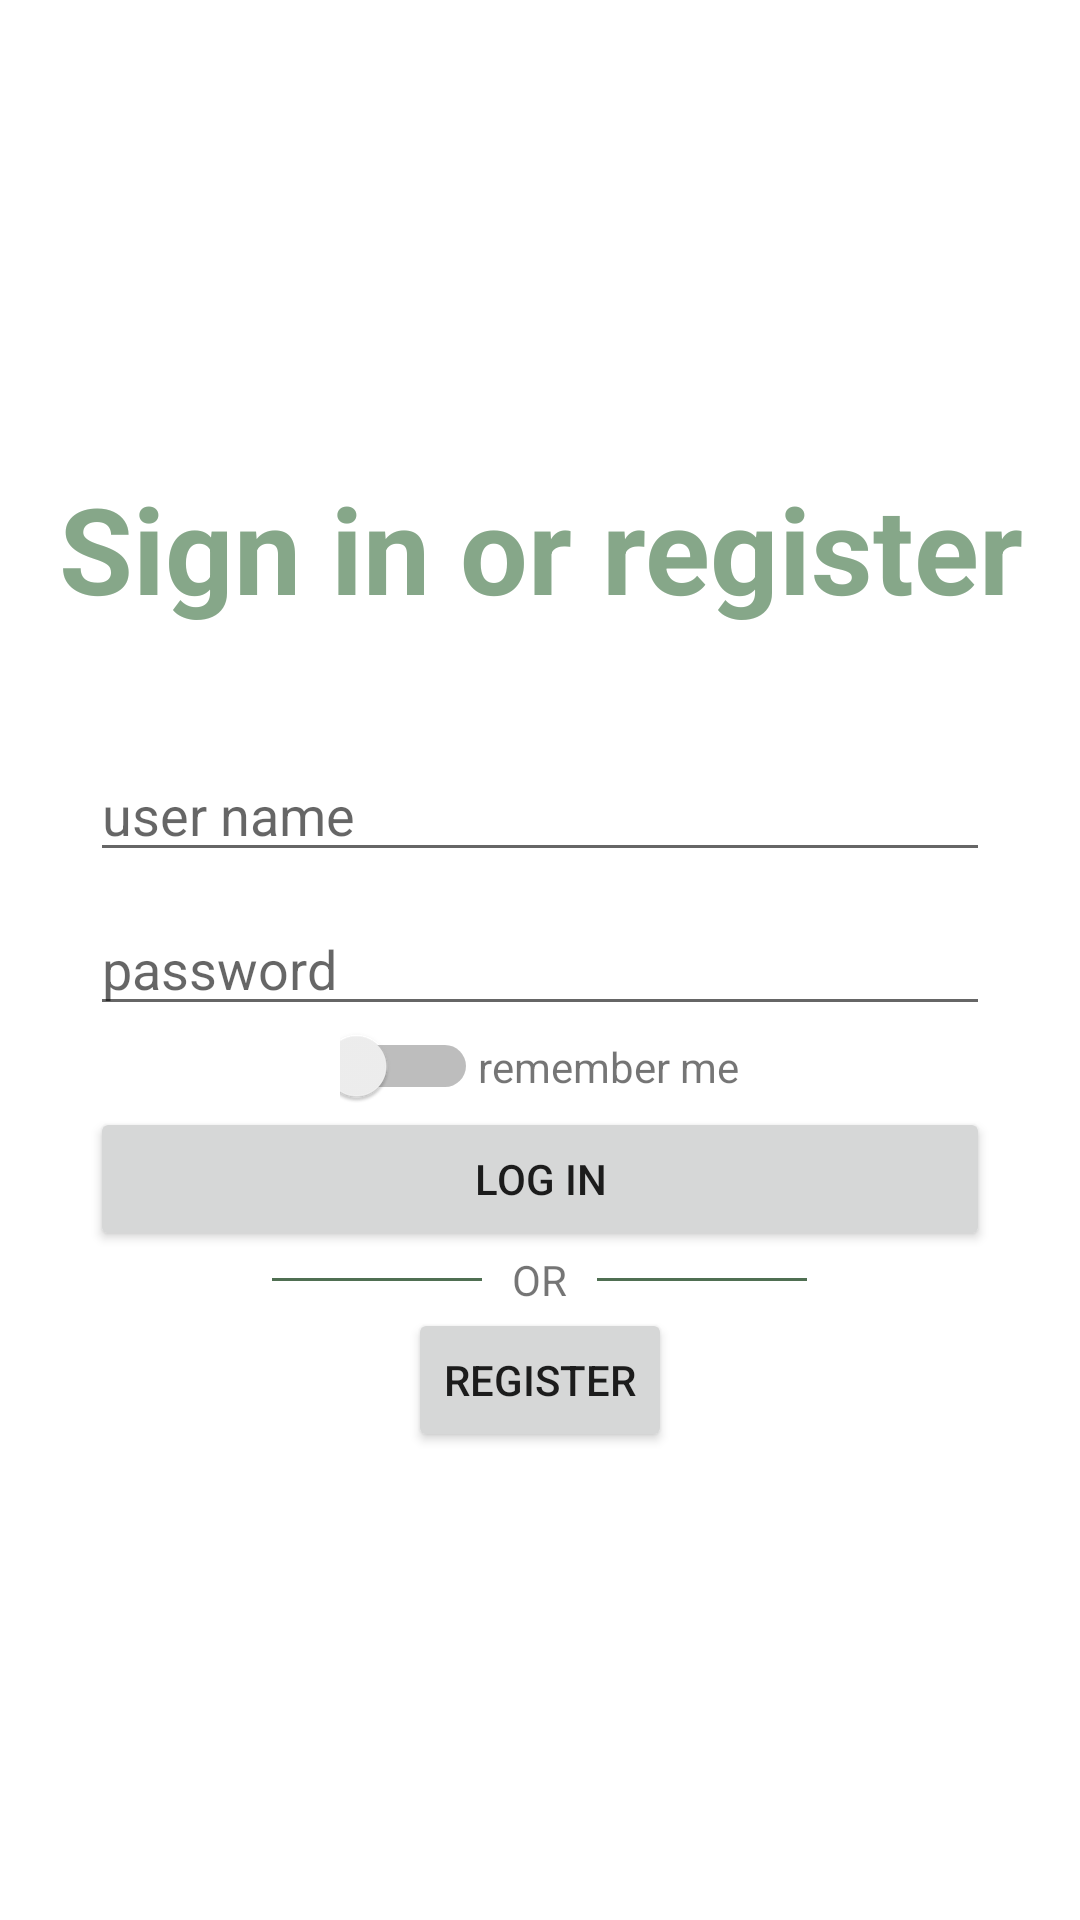

Android layout source for this screen:
<!-- AndroidManifest.xml: application theme Theme.ASS_tow -->
<!-- res/layout/activity_log_in_screen.xml -->
<?xml version="1.0" encoding="utf-8"?>
<LinearLayout xmlns:android="http://schemas.android.com/apk/res/android"
    xmlns:app="http://schemas.android.com/apk/res-auto"
    xmlns:tools="http://schemas.android.com/tools"
    android:layout_width="match_parent"
    android:layout_height="match_parent"
    tools:context=".Log_in_screen"
    android:gravity="center"
    android:orientation="vertical">

    <TextView
        android:layout_width="match_parent"
        android:layout_height="wrap_content"
        android:text="@string/Sign_in_or_register"
        android:textSize="40dp"
        android:gravity="center"
        android:textStyle="bold"
        android:textColor="@color/mod3"/>

    <EditText
        android:layout_width="match_parent"
        android:layout_height="wrap_content"
        android:layout_marginTop="40dp"
        android:layout_marginHorizontal="30dp"
        android:hint="user name"
        android:id="@+id/log_in_user_name"
        />

    <EditText
        android:layout_width="match_parent"
        android:layout_height="wrap_content"
        android:layout_marginTop="10dp"
        android:hint="password"
        android:layout_marginHorizontal="30dp"
        android:id="@+id/log_in_password"
        />


    <LinearLayout
        android:layout_width="wrap_content"
        android:layout_height="wrap_content"
        android:orientation="horizontal">
        <Switch
            android:layout_width="46dp"
            android:layout_height="10dp"
            android:shadowColor="@color/mod1"
            android:id="@+id/remember_me"
            />
        <TextView
            android:layout_width="wrap_content"
            android:layout_height="wrap_content"
            android:text="remember me"/>
    </LinearLayout>
    <Button
        android:layout_width="match_parent"
        android:layout_height="wrap_content"
        android:layout_marginHorizontal="30dp"
        android:text="log in"
        android:id="@+id/log_in_btnlog_in"/>
    <LinearLayout
        android:layout_width="wrap_content"
        android:layout_height="wrap_content"
        android:orientation="horizontal">
        <View
            android:layout_width="70dp"
            android:layout_height="1dp"
            android:background="@color/mod1"
            android:layout_gravity="center"
            android:layout_marginRight="10dp"/>
        <TextView
            android:layout_width="wrap_content"
            android:layout_height="wrap_content"
            android:text="OR"/>
        <View
            android:layout_width="70dp"
            android:layout_height="1dp"
            android:background="@color/mod1"
            android:layout_gravity="center"
            android:layout_marginLeft="10dp"/>
    </LinearLayout>
    <Button
        android:layout_width="wrap_content"
        android:layout_height="wrap_content"
        android:text="register"
        android:id="@+id/log_in_btnregister"/>



</LinearLayout>
<!-- resources referenced by this layout -->
<resources>
  <color name="mod1">#4F6F52</color>
  <color name="mod3">#86A789</color>
  <string name="Sign_in_or_register">Sign in or register</string>
  <style name="Theme.ASS_tow" parent="Theme.MaterialComponents.Light.NoActionBar">
          
          <item name="colorPrimary">@color/purple_500</item>
          <item name="colorPrimaryVariant">@color/purple_700</item>
          <item name="colorOnPrimary">@color/white</item>
          
          <item name="colorSecondary">@color/teal_200</item>
          <item name="colorSecondaryVariant">@color/teal_700</item>
          <item name="colorOnSecondary">@color/black</item>
          
          <item name="android:statusBarColor">?attr/colorPrimaryVariant</item>
          
      </style>
  <color name="purple_500">#FF6200EE</color>
  <color name="purple_700">#FF3700B3</color>
  <color name="white">#FFFFFFFF</color>
  <color name="teal_200">#FF03DAC5</color>
  <color name="teal_700">#FF018786</color>
  <color name="black">#FF000000</color>
</resources>
